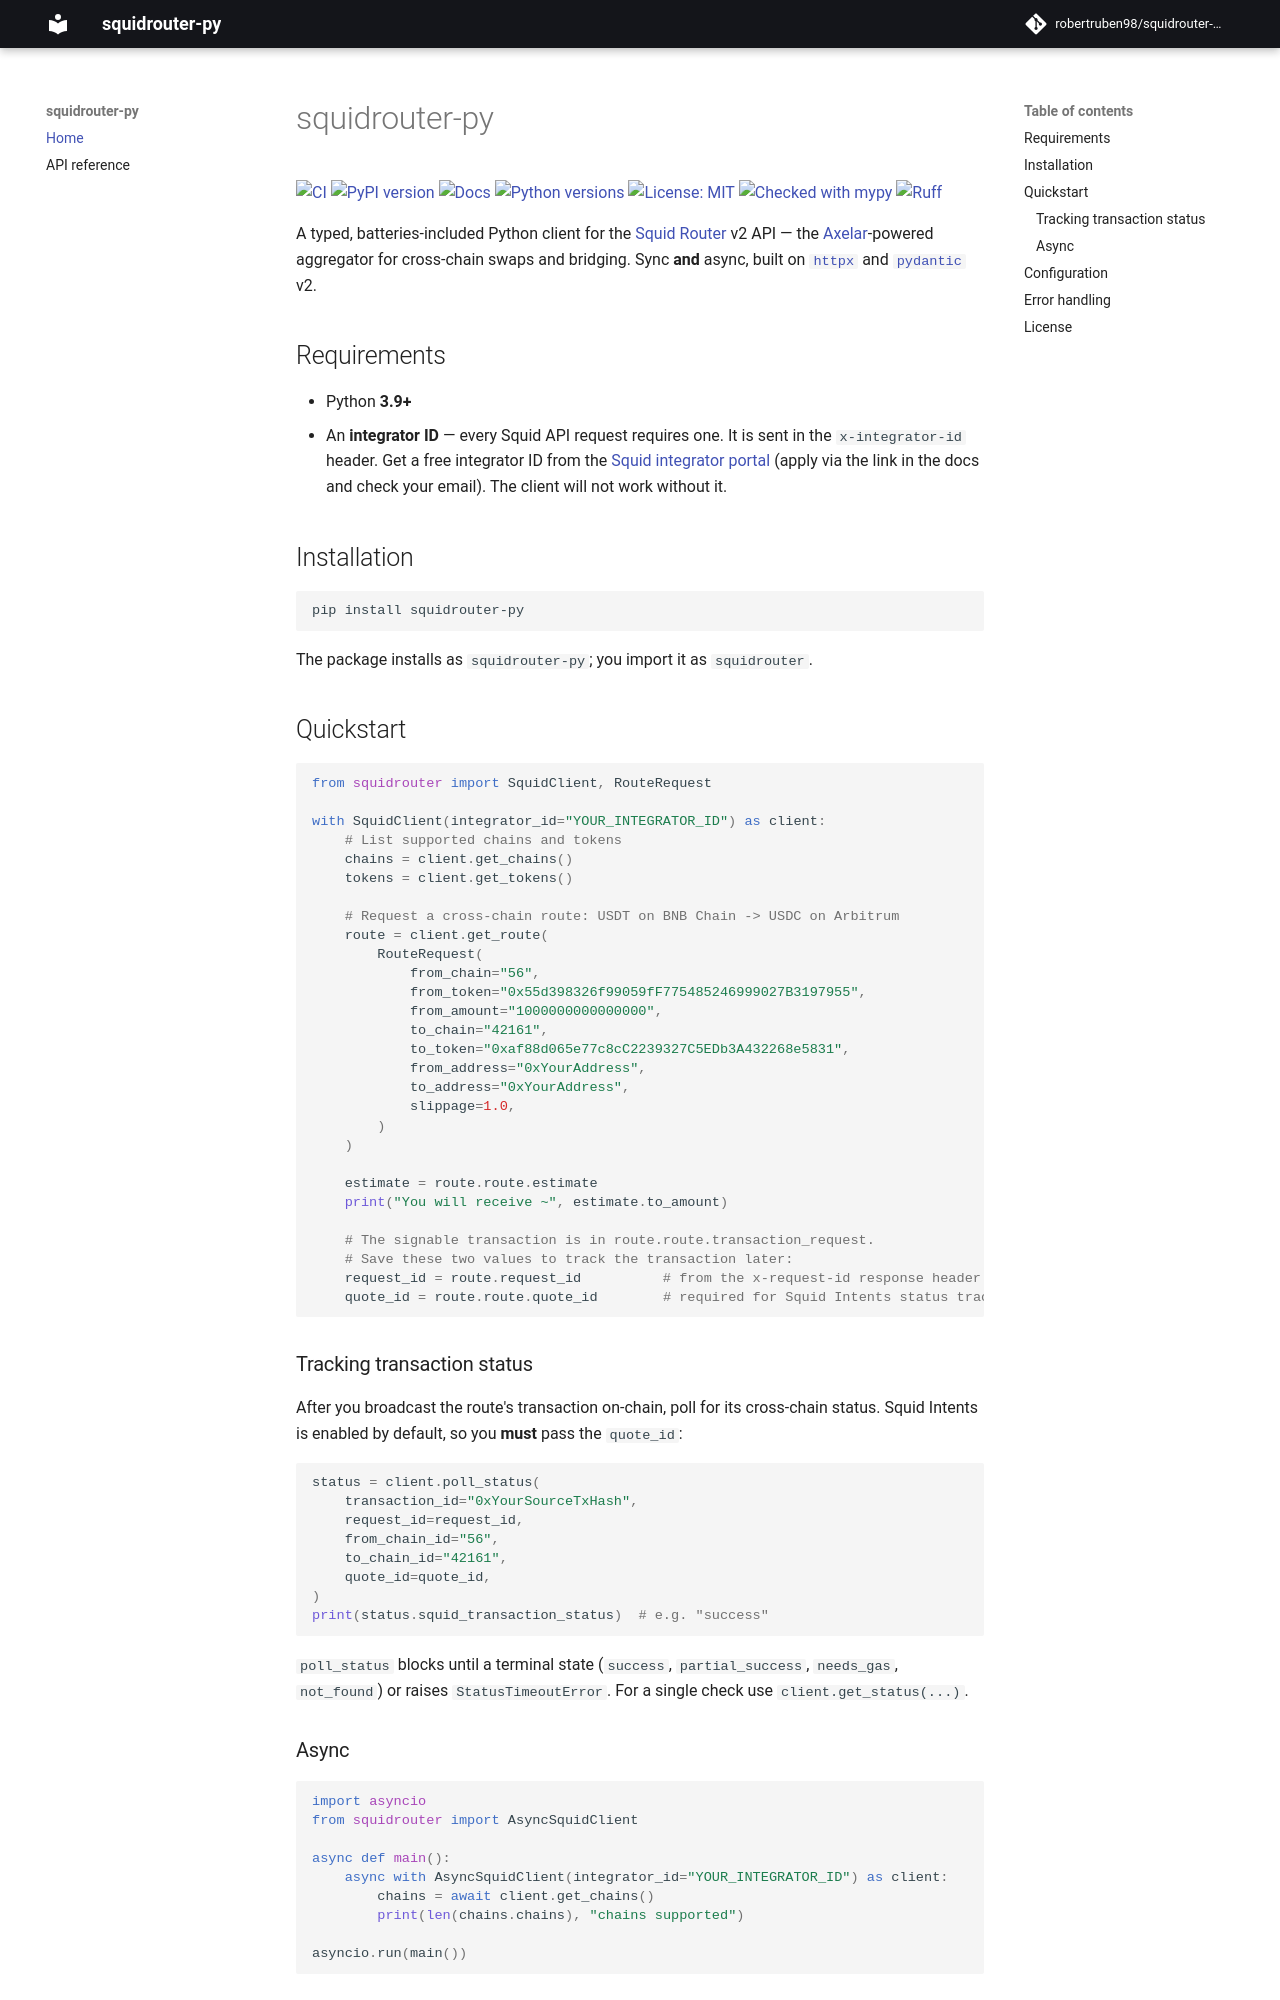

repository: robertruben98/squidrouter-py · page: index.html · generator: mkdocs

# squidrouter-py

[![CI](https://github.com/robertruben98/squidrouter-py/actions/workflows/ci.yml/badge.svg)](https://github.com/robertruben98/squidrouter-py/actions/workflows/ci.yml)
[![PyPI version](https://img.shields.io/pypi/v/squidrouter-py.svg)](https://pypi.org/project/squidrouter-py/)
[![Docs](https://img.shields.io/badge/docs-online-blue)](https://robertruben98.github.io/squidrouter-py/)
[![Python versions](https://img.shields.io/pypi/pyversions/squidrouter-py.svg)](https://pypi.org/project/squidrouter-py/)
[![License: MIT](https://img.shields.io/badge/License-MIT-yellow.svg)](https://github.com/robertruben98/squidrouter-py/blob/main/LICENSE)
[![Checked with mypy](https://img.shields.io/badge/mypy-strict-blue.svg)](https://mypy-lang.org/)
[![Ruff](https://img.shields.io/endpoint?url=https://raw.githubusercontent.com/astral-sh/ruff/main/assets/badge/v2.json)](https://github.com/astral-sh/ruff)

A typed, batteries-included Python client for the [Squid Router](https://squidrouter.com)
v2 API — the [Axelar](https://www.axelar.network/)-powered aggregator for
cross-chain swaps and bridging. Sync **and** async, built on
[`httpx`](https://www.python-httpx.org/) and [`pydantic`](https://docs.pydantic.dev/) v2.

## Requirements

- Python **3.9+**
- An **integrator ID** — every Squid API request requires one. It is sent in
  the `x-integrator-id` header. Get a free integrator ID from the
  [Squid integrator portal](https://docs.squidrouter.com) (apply via the link in
  the docs and check your email). The client will not work without it.

## Installation

```bash
pip install squidrouter-py
```

The package installs as `squidrouter-py`; you import it as `squidrouter`.

## Quickstart

```python
from squidrouter import SquidClient, RouteRequest

with SquidClient(integrator_id="YOUR_INTEGRATOR_ID") as client:
    # List supported chains and tokens
    chains = client.get_chains()
    tokens = client.get_tokens()

    # Request a cross-chain route: USDT on BNB Chain -> USDC on Arbitrum
    route = client.get_route(
        RouteRequest(
            from_chain="56",
            from_token="0x55d398326f99059fF775485246999027B3197955",
            from_amount="1000000000000000",
            to_chain="42161",
            to_token="0xaf88d065e77c8cC2239327C5EDb3A432268e5831",
            from_address="0xYourAddress",
            to_address="0xYourAddress",
            slippage=1.0,
        )
    )

    estimate = route.route.estimate
    print("You will receive ~", estimate.to_amount)

    # The signable transaction is in route.route.transaction_request.
    # Save these two values to track the transaction later:
    request_id = route.request_id          # from the x-request-id response header
    quote_id = route.route.quote_id        # required for Squid Intents status tracking
```

### Tracking transaction status

After you broadcast the route's transaction on-chain, poll for its
cross-chain status. Squid Intents is enabled by default, so you **must** pass the
`quote_id`:

```python
status = client.poll_status(
    transaction_id="0xYourSourceTxHash",
    request_id=request_id,
    from_chain_id="56",
    to_chain_id="42161",
    quote_id=quote_id,
)
print(status.squid_transaction_status)  # e.g. "success"
```

`poll_status` blocks until a terminal state (`success`, `partial_success`,
`needs_gas`, `not_found`) or raises `StatusTimeoutError`. For a single check use
`client.get_status(...)`.
